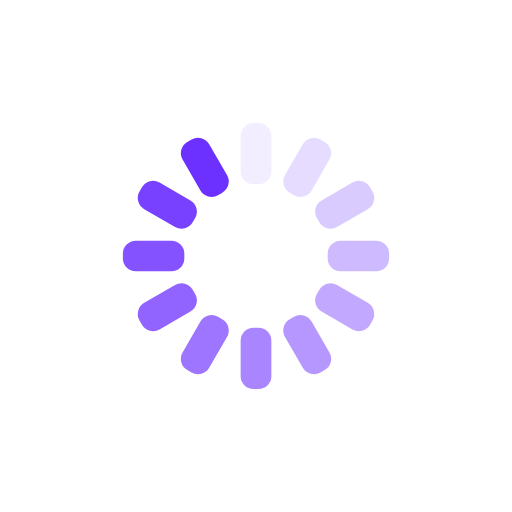
t = 0.00 s
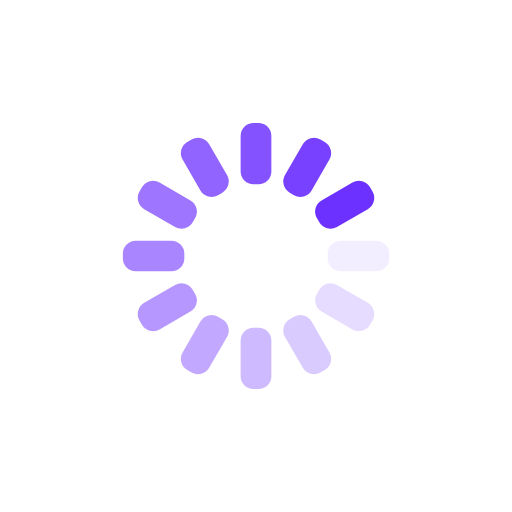
t = 0.25 s
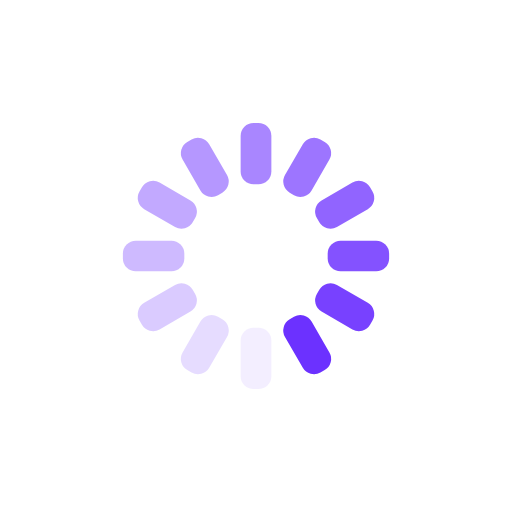
t = 0.50 s
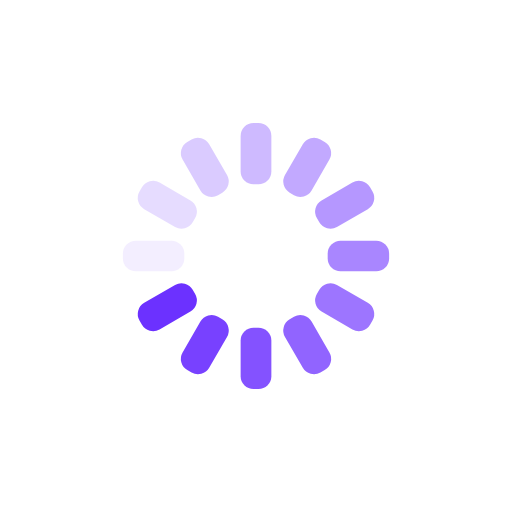
t = 0.75 s

The animated SVG that drew these frames (rendered in a browser with its animation timeline set to each time). Animation: 12 SMIL elements (animate=12); one cycle of 1.00 s, repeats indefinitely.

<svg xmlns="http://www.w3.org/2000/svg" xmlns:xlink="http://www.w3.org/1999/xlink" style="margin:auto;background:transparent;display:block;" width="200px" height="200px" viewBox="0 0 100 100" preserveAspectRatio="xMidYMid">
<g transform="rotate(0 50 50)">
  <rect x="47" y="24" rx="2.52" ry="2.52" width="6" height="12" fill="  #6c31ff ">
    <animate attributeName="opacity" values="1;0" keyTimes="0;1" dur="1s" begin="-0.9166666666666666s" repeatCount="indefinite"></animate>
  </rect>
</g><g transform="rotate(30 50 50)">
  <rect x="47" y="24" rx="2.52" ry="2.52" width="6" height="12" fill="  #6c31ff ">
    <animate attributeName="opacity" values="1;0" keyTimes="0;1" dur="1s" begin="-0.8333333333333334s" repeatCount="indefinite"></animate>
  </rect>
</g><g transform="rotate(60 50 50)">
  <rect x="47" y="24" rx="2.52" ry="2.52" width="6" height="12" fill="  #6c31ff ">
    <animate attributeName="opacity" values="1;0" keyTimes="0;1" dur="1s" begin="-0.75s" repeatCount="indefinite"></animate>
  </rect>
</g><g transform="rotate(90 50 50)">
  <rect x="47" y="24" rx="2.52" ry="2.52" width="6" height="12" fill="  #6c31ff ">
    <animate attributeName="opacity" values="1;0" keyTimes="0;1" dur="1s" begin="-0.6666666666666666s" repeatCount="indefinite"></animate>
  </rect>
</g><g transform="rotate(120 50 50)">
  <rect x="47" y="24" rx="2.52" ry="2.52" width="6" height="12" fill="  #6c31ff ">
    <animate attributeName="opacity" values="1;0" keyTimes="0;1" dur="1s" begin="-0.5833333333333334s" repeatCount="indefinite"></animate>
  </rect>
</g><g transform="rotate(150 50 50)">
  <rect x="47" y="24" rx="2.52" ry="2.52" width="6" height="12" fill="  #6c31ff ">
    <animate attributeName="opacity" values="1;0" keyTimes="0;1" dur="1s" begin="-0.5s" repeatCount="indefinite"></animate>
  </rect>
</g><g transform="rotate(180 50 50)">
  <rect x="47" y="24" rx="2.52" ry="2.52" width="6" height="12" fill="  #6c31ff ">
    <animate attributeName="opacity" values="1;0" keyTimes="0;1" dur="1s" begin="-0.4166666666666667s" repeatCount="indefinite"></animate>
  </rect>
</g><g transform="rotate(210 50 50)">
  <rect x="47" y="24" rx="2.52" ry="2.52" width="6" height="12" fill="  #6c31ff ">
    <animate attributeName="opacity" values="1;0" keyTimes="0;1" dur="1s" begin="-0.3333333333333333s" repeatCount="indefinite"></animate>
  </rect>
</g><g transform="rotate(240 50 50)">
  <rect x="47" y="24" rx="2.52" ry="2.52" width="6" height="12" fill="  #6c31ff ">
    <animate attributeName="opacity" values="1;0" keyTimes="0;1" dur="1s" begin="-0.25s" repeatCount="indefinite"></animate>
  </rect>
</g><g transform="rotate(270 50 50)">
  <rect x="47" y="24" rx="2.52" ry="2.52" width="6" height="12" fill="  #6c31ff ">
    <animate attributeName="opacity" values="1;0" keyTimes="0;1" dur="1s" begin="-0.16666666666666666s" repeatCount="indefinite"></animate>
  </rect>
</g><g transform="rotate(300 50 50)">
  <rect x="47" y="24" rx="2.52" ry="2.52" width="6" height="12" fill="  #6c31ff ">
    <animate attributeName="opacity" values="1;0" keyTimes="0;1" dur="1s" begin="-0.08333333333333333s" repeatCount="indefinite"></animate>
  </rect>
</g><g transform="rotate(330 50 50)">
  <rect x="47" y="24" rx="2.52" ry="2.52" width="6" height="12" fill="  #6c31ff ">
    <animate attributeName="opacity" values="1;0" keyTimes="0;1" dur="1s" begin="0s" repeatCount="indefinite"></animate>
  </rect>
</g>
</svg>
